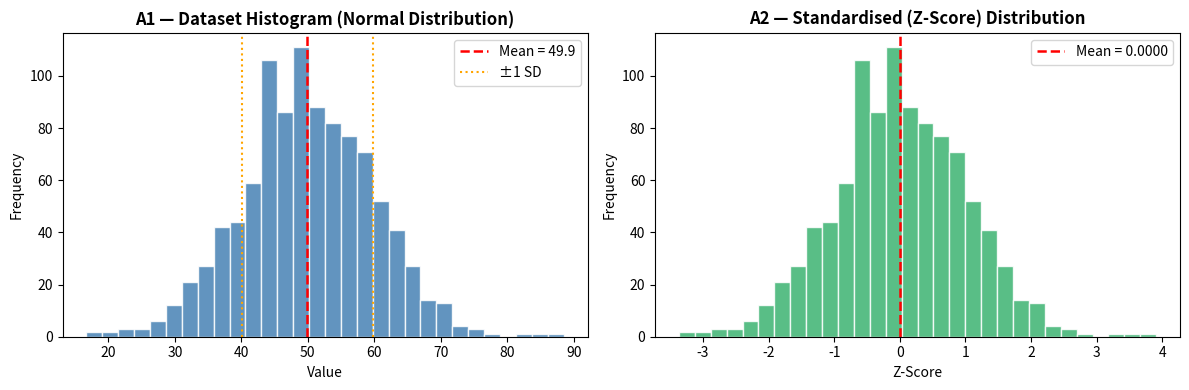
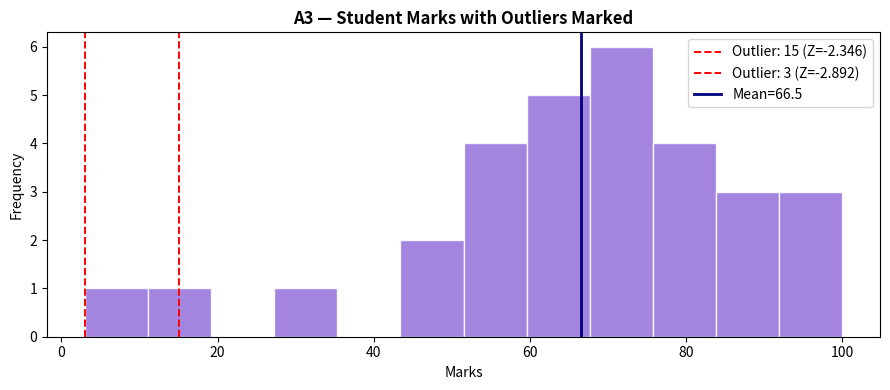

The script that saved these images, in order:
# ============================================================
#  Dependencies: numpy, matplotlib
#  Run: python3 assignment2.py
# ============================================================
 
import random
import math
import matplotlib.pyplot as plt
import matplotlib.gridspec as gridspec
 
# ── reproducibility ──────────────────────────────────────────
random.seed(42)
 
print("=" * 65)
print("  Python Assignment — Statistics & Hypothesis Testing")
print("=" * 65)
 
 
# ============================================================
# PART A — Concept Application
# ============================================================
print("\n" + "=" * 65)
print("PART A — Concept Application")
print("=" * 65)
 
 
# ──────────────────────────────────────────────────────────────
# A1 — Generate dataset, compute stats manually, plot histogram
# ──────────────────────────────────────────────────────────────
print("\n--- A1: Generate Dataset (N=1000) from Normal Distribution ---")
 
# Box-Muller transform — generates normally distributed values
# without using numpy.random.normal
def generate_normal(mean=0, std=1, size=1000):
    """Generate 'size' samples from N(mean, std) via Box-Muller."""
    samples = []
    for _ in range(size // 2 + 1):
        u1 = random.random() or 1e-10   # avoid log(0)
        u2 = random.random()
        z0 = math.sqrt(-2 * math.log(u1)) * math.cos(2 * math.pi * u2)
        z1 = math.sqrt(-2 * math.log(u1)) * math.sin(2 * math.pi * u2)
        samples.extend([mean + std * z0, mean + std * z1])
    return samples[:size]
 
dataset = generate_normal(mean=50, std=10, size=1000)
 
# Manual mean
def calc_mean(data):
    total = 0
    for x in data:
        total += x
    return total / len(data)
 
# Manual variance (population)
def calc_variance(data):
    m = calc_mean(data)
    total = 0
    for x in data:
        total += (x - m) ** 2
    return total / len(data)
 
# Manual standard deviation
def calc_std(data):
    return math.sqrt(calc_variance(data))
 
mean_A1    = calc_mean(dataset)
var_A1     = calc_variance(dataset)
std_A1     = calc_std(dataset)
 
print(f"  Dataset size : 1000  |  Target: mean=50, std=10")
print(f"  Computed mean     : {mean_A1:.4f}  (expected ≈ 50)")
print(f"  Computed variance : {var_A1:.4f}  (expected ≈ 100)")
print(f"  Computed std dev  : {std_A1:.4f}  (expected ≈ 10)")
 
# ── Histogram ────────────────────────────────────────────────
fig, axes = plt.subplots(1, 2, figsize=(12, 4))
 
axes[0].hist(dataset, bins=30, color='steelblue', edgecolor='white', alpha=0.85)
axes[0].axvline(mean_A1, color='red',    linestyle='--', linewidth=1.8, label=f'Mean = {mean_A1:.1f}')
axes[0].axvline(mean_A1 - std_A1, color='orange', linestyle=':', linewidth=1.5, label=f'±1 SD')
axes[0].axvline(mean_A1 + std_A1, color='orange', linestyle=':', linewidth=1.5)
axes[0].set_title("A1 — Dataset Histogram (Normal Distribution)", fontweight='bold')
axes[0].set_xlabel("Value"); axes[0].set_ylabel("Frequency")
axes[0].legend()
 
# ──────────────────────────────────────────────────────────────
# A2 — Convert to Standard Normal (Z-scores)
# ──────────────────────────────────────────────────────────────
print("\n--- A2: Z-Score Standardisation ---")
 
def z_score_transform(data):
    """Manually compute Z-scores for every element in data."""
    m   = calc_mean(data)
    s   = calc_std(data)
    return [(x - m) / s for x in data]
 
z_data     = z_score_transform(dataset)
z_mean     = calc_mean(z_data)
z_std      = calc_std(z_data)
 
print(f"  Z-score mean : {z_mean:.6f}  (expected ≈ 0)")
print(f"  Z-score std  : {z_std:.6f}  (expected ≈ 1)")
 
axes[1].hist(z_data, bins=30, color='mediumseagreen', edgecolor='white', alpha=0.85)
axes[1].axvline(z_mean, color='red',    linestyle='--', linewidth=1.8, label=f'Mean = {z_mean:.4f}')
axes[1].set_title("A2 — Standardised (Z-Score) Distribution", fontweight='bold')
axes[1].set_xlabel("Z-Score"); axes[1].set_ylabel("Frequency")
axes[1].legend()
 
plt.tight_layout()
plt.savefig("part_a_distributions.png", dpi=120, bbox_inches='tight')
plt.close()
print("  Saved → part_a_distributions.png")
 
 
# ──────────────────────────────────────────────────────────────
# A3 — Descriptive Statistics & Outlier Detection on Marks
# ──────────────────────────────────────────────────────────────
print("\n--- A3: Descriptive Statistics — Student Marks ---")
 
marks = [
    45, 67, 72, 55, 89, 91, 34, 78, 65, 82,
    70, 48, 95, 60, 77, 53, 88, 62, 74, 58,
    100, 15, 3, 99, 71, 66, 80, 57, 73, 69
]
 
def calc_median(data):
    s = sorted(data)
    n = len(s)
    mid = n // 2
    return (s[mid - 1] + s[mid]) / 2 if n % 2 == 0 else s[mid]
 
m_mean   = calc_mean(marks)
m_median = calc_median(marks)
m_var    = calc_variance(marks)
m_std    = calc_std(marks)
 
print(f"  Marks dataset : {len(marks)} students")
print(f"  Mean          : {m_mean:.2f}")
print(f"  Median        : {m_median:.2f}")
print(f"  Variance      : {m_var:.2f}")
print(f"  Std Deviation : {m_std:.2f}")
 
# Outlier detection — Z-score threshold
def find_outliers(data, threshold=2):
    m = calc_mean(data)
    s = calc_std(data)
    outliers = []
    for x in data:
        z = (x - m) / s
        if abs(z) > threshold:
            outliers.append((x, round(z, 3)))
    return outliers
 
outliers_2 = find_outliers(marks, threshold=2)
outliers_3 = find_outliers(marks, threshold=3)
 
print(f"\n  Outliers (|Z| > 2): {outliers_2}")
print(f"  Outliers (|Z| > 3): {outliers_3}")
 
# Plot marks distribution
fig, ax = plt.subplots(figsize=(9, 4))
ax.hist(marks, bins=12, color='mediumpurple', edgecolor='white', alpha=0.85)
for val, z in outliers_2:
    ax.axvline(val, color='red', linestyle='--', linewidth=1.4,
               label=f'Outlier: {val} (Z={z})')
ax.axvline(m_mean, color='navy', linestyle='-', linewidth=2, label=f'Mean={m_mean:.1f}')
ax.set_title("A3 — Student Marks with Outliers Marked", fontweight='bold')
ax.set_xlabel("Marks"); ax.set_ylabel("Frequency")
handles, labels = ax.get_legend_handles_labels()
# deduplicate legend
seen = set()
unique = [(h, l) for h, l in zip(handles, labels) if not (l in seen or seen.add(l))]
ax.legend(*zip(*unique))
plt.tight_layout()
plt.savefig("part_a3_marks.png", dpi=120, bbox_inches='tight')
plt.close()
print("  Saved → part_a3_marks.png")
 
 
# ──────────────────────────────────────────────────────────────
# A4 — One-Sample Hypothesis Test (Z-test)
# ──────────────────────────────────────────────────────────────
print("\n--- A4: One-Sample Z-Test ---")
 
# Null hypothesis H₀: population mean μ = 70
# Data: our 30 student marks
 
def one_sample_z_test(data, mu0, alpha=0.05):
    """
    One-sample Z-test.
    H₀: population mean = mu0
    Returns z_stat, p_value (two-tailed), reject flag.
    """
    n      = len(data)
    x_bar  = calc_mean(data)
    sigma  = calc_std(data)
    z_stat = (x_bar - mu0) / (sigma / math.sqrt(n))
 
    # Cumulative standard normal via error function
    def phi(z):
        """P(Z <= z) using math.erfc."""
        return 0.5 * math.erfc(-z / math.sqrt(2))
 
    p_value = 2 * (1 - phi(abs(z_stat)))   # two-tailed
    reject  = p_value < alpha
    return z_stat, p_value, reject, x_bar, sigma
 
mu_null = 70
z_stat, p_val, reject, x_bar, sigma = one_sample_z_test(marks, mu0=mu_null)
 
print(f"  H₀ : μ = {mu_null}  |  H₁ : μ ≠ {mu_null}")
print(f"  Sample mean (x̄) : {x_bar:.4f}")
print(f"  Sample std  (σ)  : {sigma:.4f}")
print(f"  Z-statistic      : {z_stat:.4f}")
print(f"  p-value          : {p_val:.4f}")
print(f"  α = 0.05  →  {'REJECT H₀' if reject else 'FAIL TO REJECT H₀'}")
if reject:
    print("  Conclusion: Evidence suggests the mean is NOT equal to 70.")
else:
    print("  Conclusion: Not enough evidence to reject H₀; mean may be 70.")
 
 
# ──────────────────────────────────────────────────────────────
# A5 — Simulate 1000 Tests Under H₀ True → False Positive Rate
# ──────────────────────────────────────────────────────────────
print("\n--- A5: Simulation — Estimating False Positive Rate ---")
 
def simulate_false_positives(n_simulations=1000, sample_size=30,
                              true_mean=70, true_std=10, alpha=0.05):
    false_positives = 0
    for _ in range(n_simulations):
        sample = generate_normal(mean=true_mean, std=true_std, size=sample_size)
        _, p_val, reject, _, _ = one_sample_z_test(sample, mu0=true_mean, alpha=alpha)
        if reject:
            false_positives += 1
    return false_positives / n_simulations
 
fp_rate = simulate_false_positives(n_simulations=1000)
print(f"  Simulations      : 1000")
print(f"  H₀ true (μ = 70, σ = 10)")
print(f"  False positive rate : {fp_rate:.4f}  ({fp_rate*100:.2f}%)")
print(f"  Significance level α: 0.0500  (5.00%)")
print(f"  → FP rate ≈ α  ✓" if abs(fp_rate - 0.05) < 0.03 else
      f"  → FP rate deviates from α (acceptable due to randomness)")
 
 
